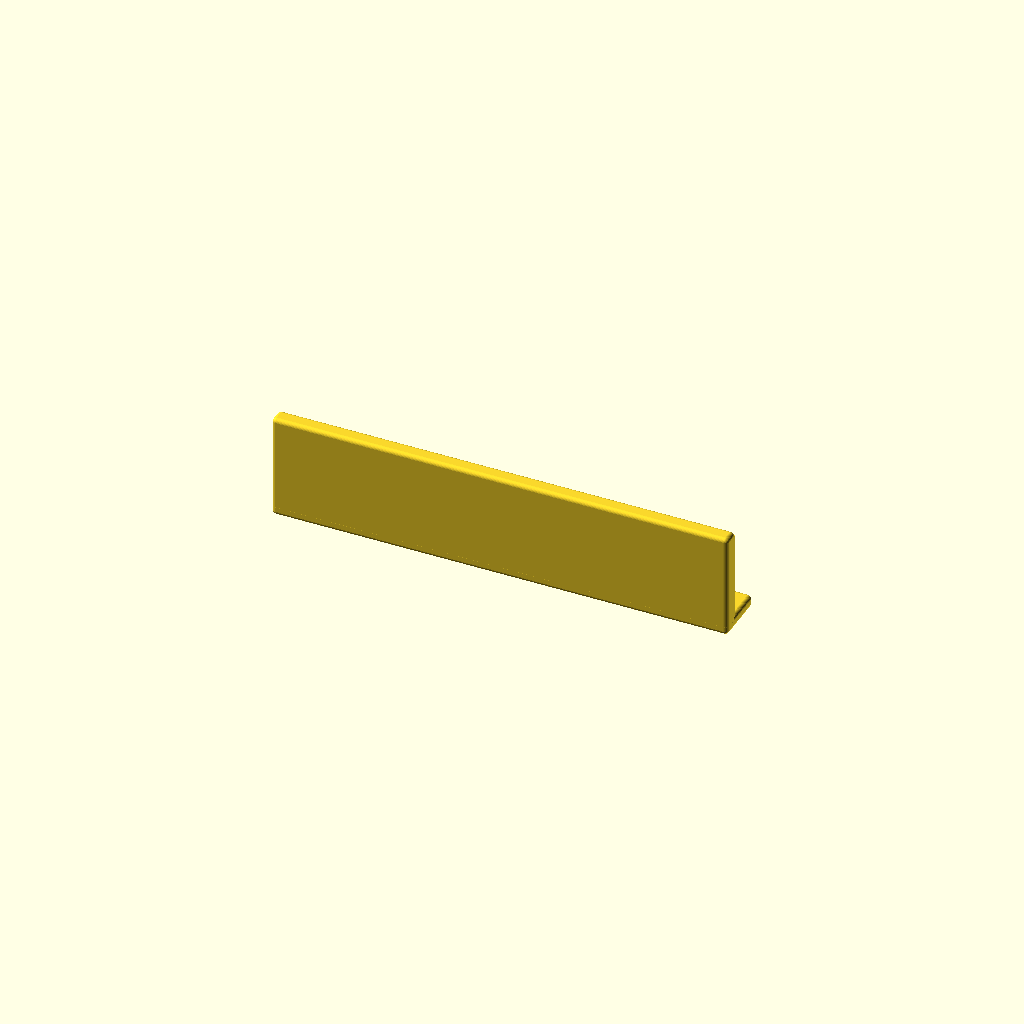
Cell 1: rendered with the file's own defaults.
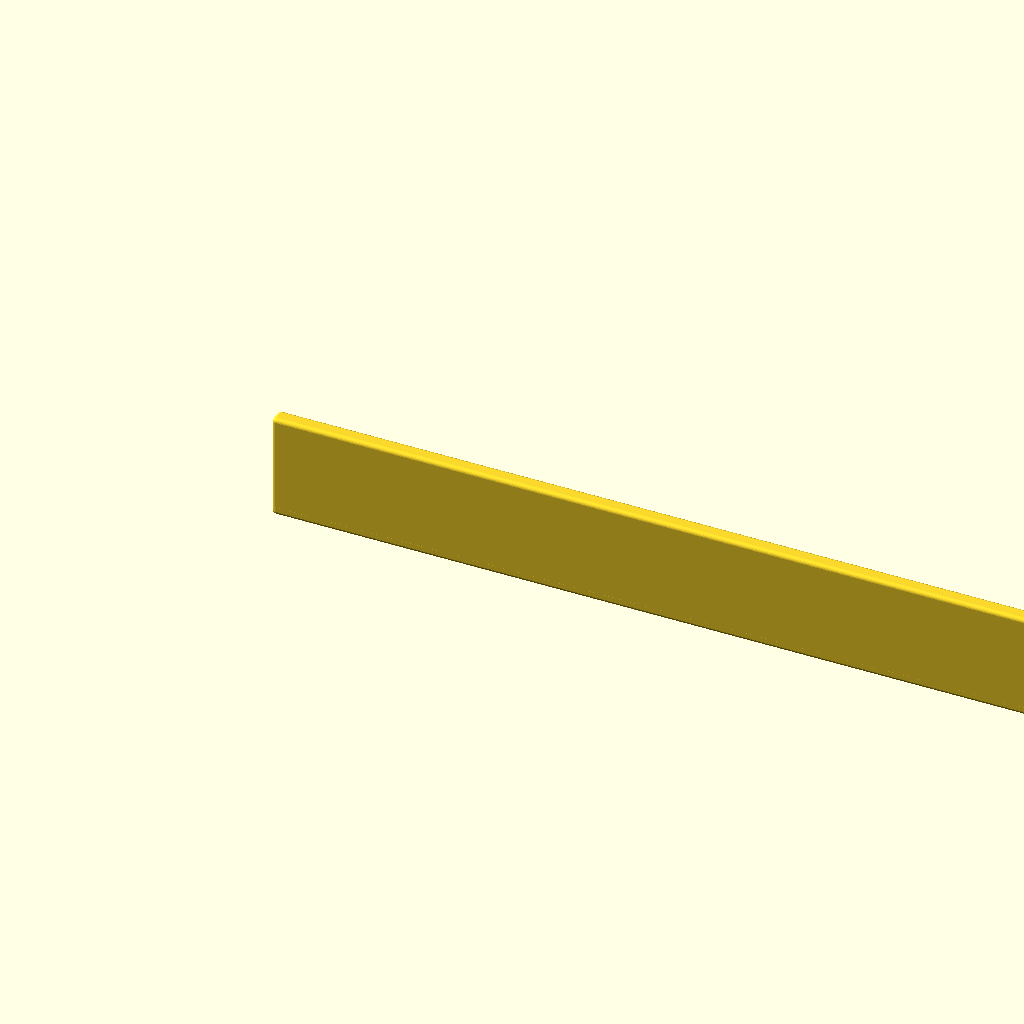
Cell 2 — part_length set to 440, the other parameters unchanged.
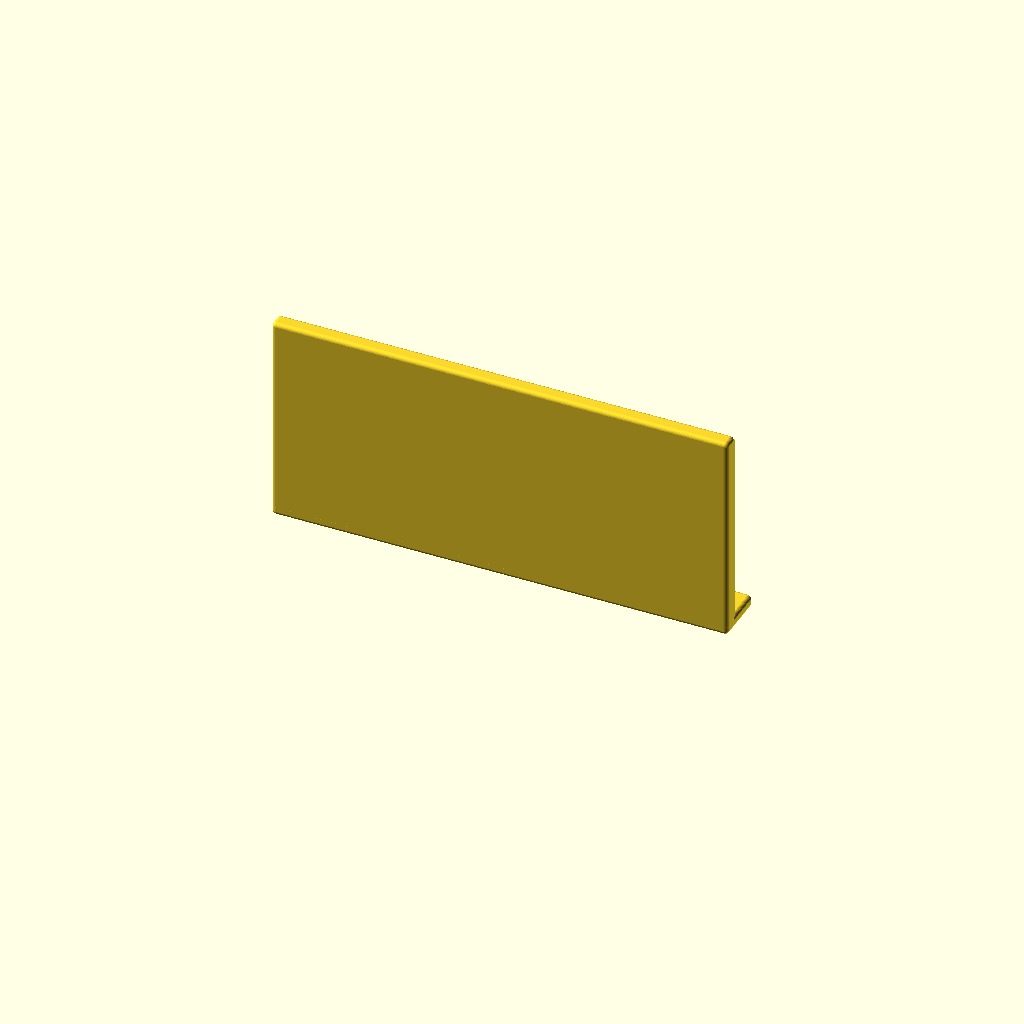
Cell 3: the same model with part_height = 102.
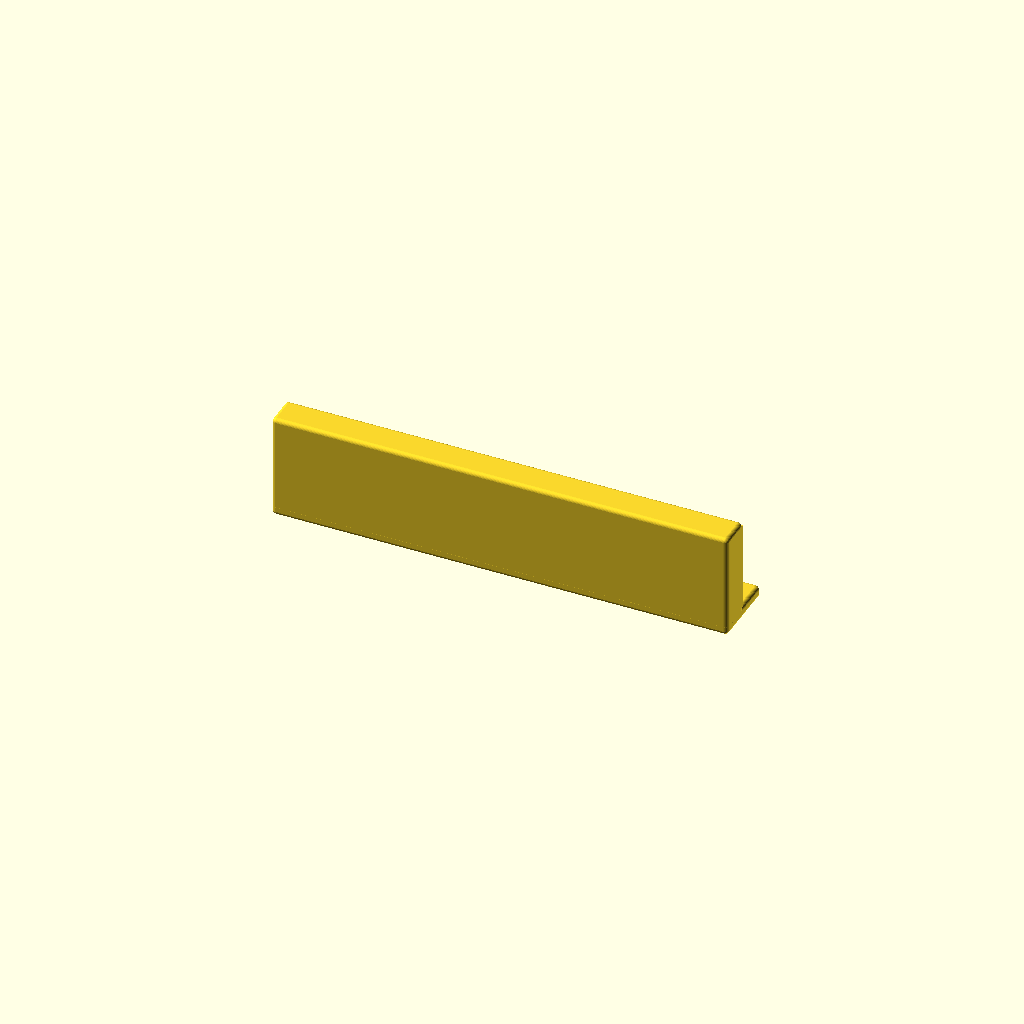
Cell 4: the same model with wall_thickness = 16.
One fixed orthographic camera (rotation 55°, 0°, 25°; colour scheme Cornfield) for every cell.
Source of the model, electronics/laptop/laptop-vertical-stand-screw-on-low-side-220x26x51/laptop-vertical-stand-screw-on-low-side-220x26x51.scad:
part_length = 220;
part_height = 51;

wall_thickness = 8;
mount_flange_depth = 18;
mount_flange_thickness = 6;
corner_radius = 2;

screw_clearance_diameter = 3.4;
screw_head_diameter = 6.8;
screw_head_depth = 3.2;
screw_positions_x = [25, 82, 138, 195];

$fn = 36;

part_depth = wall_thickness + mount_flange_depth;
screw_y = wall_thickness + mount_flange_depth / 2;

module rounded_box(size, radius) {
  translate([radius, radius, radius])
    minkowski() {
      cube([
        size[0] - 2 * radius,
        size[1] - 2 * radius,
        size[2] - 2 * radius
      ]);
      sphere(radius);
    }
}

module screw_holes() {
  for (x_pos = screw_positions_x) {
    translate([x_pos, screw_y, -1])
      cylinder(h = mount_flange_thickness + 2, d = screw_clearance_diameter);

    translate([x_pos, screw_y, mount_flange_thickness - screw_head_depth])
      cylinder(h = screw_head_depth + 1, d1 = screw_clearance_diameter, d2 = screw_head_diameter);
  }
}

module screw_on_side_support() {
  difference() {
    union() {
      rounded_box([part_length, wall_thickness, part_height], corner_radius);
      rounded_box([part_length, part_depth, mount_flange_thickness], corner_radius);

      translate([0, wall_thickness - corner_radius, mount_flange_thickness])
        cube([part_length, corner_radius, part_height - mount_flange_thickness - corner_radius]);
    }

    screw_holes();
  }
}

screw_on_side_support();
Customizer parameters (derived from the source; name, type, default, range or options):
part_length: number, default 220
part_height: number, default 51
wall_thickness: number, default 8
mount_flange_depth: number, default 18
mount_flange_thickness: number, default 6
corner_radius: number, default 2
screw_clearance_diameter: number, default 3.4
screw_head_diameter: number, default 6.8
screw_head_depth: number, default 3.2
screw_positions_x: vector, default [25, 82, 138, 195]
